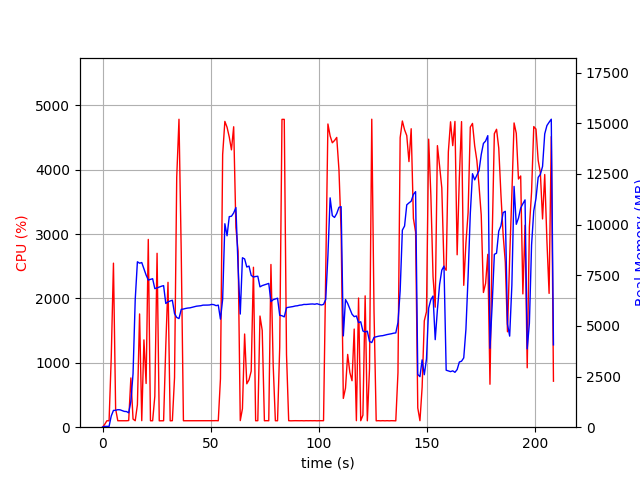

The file beside this chart, header and first rows:
elapsed_time, nproc, cpu, mem_real, mem_virtual
3.504753112792969e-05, 1, 0.0, 8.848, 2535
1.006, 1, 44.7, 41.21, 612.1
2.014, 1, 100.2, 41.21, 612.1
3.021, 1, 99.3, 41.21, 612.1
4.027, 1, 1086, 553.6, 4541
5.047, 1, 2548, 828.1, 4848
6.054, 1, 283.0, 834.3, 4866
7.062, 1, 100.2, 864.1, 4946
8.07, 1, 100.2, 858.8, 4946
9.078, 1, 101.3, 818.3, 4946
10.08, 1, 101.3, 779.1, 4946
11.09, 1, 100.2, 771.9, 4946
12.1, 1, 103.2, 709.4, 4946
13.11, 1, 765.2, 1279, 5770
14.11, 1, 126.1, 2643, 21102
15.12, 1, 100.2, 6300, 21102
16.13, 1, 348.4, 8162, 21182
17.14, 1, 1759, 8092, 21182
18.14, 1, 101.2, 8124, 21182
19.15, 1, 1356, 7823, 21182
20.16, 1, 679.0, 7507, 21182
21.17, 1, 2916, 7260, 21182
22.17, 1, 100.2, 7293, 21182
23.18, 1, 100.2, 7326, 21182
24.19, 1, 479.8, 6837, 21182
25.23, 1, 2701, 6874, 21182
26.24, 1, 99.2, 6915, 21182
27.25, 1, 100.3, 6955, 21182
28.26, 1, 100.3, 6985, 21182
29.26, 1, 1262, 6104, 21182
30.29, 1, 2250, 6184, 21182
31.3, 1, 99.3, 6228, 21182
32.31, 1, 101.1, 6265, 21182
33.32, 1, 771.1, 5605, 21182
34.33, 1, 3879, 5415, 21182
35.37, 1, 4783, 5359, 21182
36.42, 1, 2707, 5814, 21368
37.43, 1, 100.2, 5831, 21368
38.44, 1, 100.2, 5859, 21368
39.44, 1, 100.3, 5879, 21368
40.45, 1, 101.3, 5889, 21368
41.46, 1, 99.2, 5917, 21368
42.47, 1, 99.3, 5945, 21368
43.47, 1, 100.2, 5971, 21368
44.48, 1, 101.3, 5981, 21368
45.49, 1, 101.3, 5995, 21368
46.49, 1, 99.3, 6023, 21368
47.5, 1, 101.2, 6023, 21368
48.51, 1, 101.0, 6025, 21368
49.52, 1, 100.0, 6031, 21368
50.53, 1, 100.1, 6059, 21368
51.54, 1, 101.1, 6045, 21368
52.55, 1, 102.1, 5997, 21368
53.56, 1, 100.1, 6025, 21368
54.57, 1, 754.1, 5331, 21368
55.58, 1, 4235, 6310, 21475
56.61, 1, 4750, 10039, 22927
57.62, 1, 4658, 9443, 23753
58.64, 1, 4508, 10390, 23753
59.66, 1, 4308, 10409, 23853
... 147 more rows
